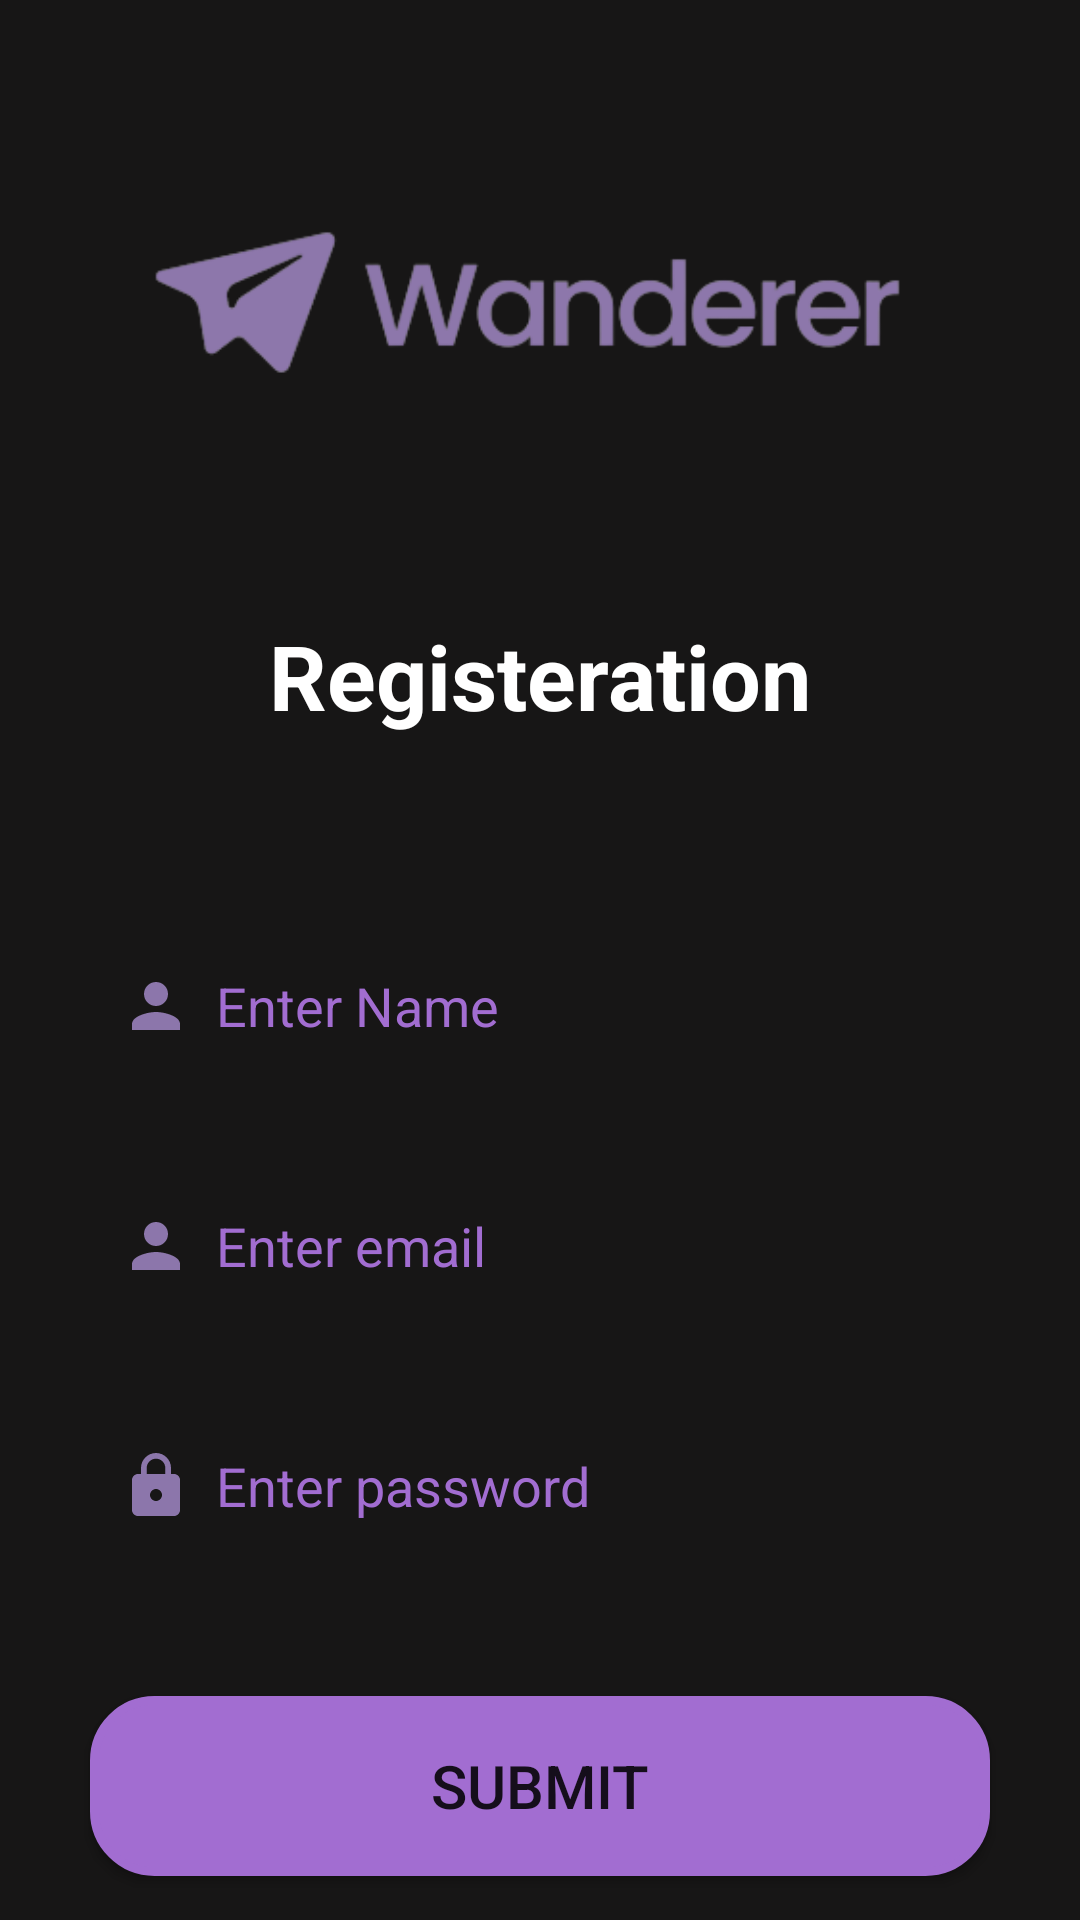

Write the Android layout XML for this screen, with the resource values it uses.
<!-- AndroidManifest.xml: application theme Theme.Wanderer -->
<!-- res/layout/activity_registration.xml -->
<?xml version="1.0" encoding="utf-8"?>
<LinearLayout xmlns:android="http://schemas.android.com/apk/res/android"
    xmlns:app="http://schemas.android.com/apk/res-auto"
    xmlns:tools="http://schemas.android.com/tools"
    android:layout_width="match_parent"
    android:layout_height="match_parent"
    android:orientation="vertical"
    android:background="@color/black"
    tools:context=".registration">

    <ImageView
        android:layout_width="match_parent"
        android:layout_height="wrap_content"
        android:layout_margin="20dp"
        android:src="@drawable/logo"/>
    <TextView
        android:layout_width="wrap_content"
        android:layout_height="wrap_content"
        android:layout_gravity="center"
        android:layout_marginTop="20dp"
        android:layout_marginBottom="60dp"
        android:text="@string/registeration"
        android:textColor="@color/white"
        android:textSize="30sp"
        android:textStyle="bold" />

    <EditText
        android:id="@+id/name"
        android:layout_width="match_parent"
        android:layout_height="60dp"
        android:background="@drawable/custom_edittext"
        android:drawableStart="@drawable/username"
        android:layout_marginHorizontal="30dp"
        android:textColor="@color/white"
        android:padding="10dp"
        android:drawablePadding="8dp"
        android:hint="@string/enter_name"
        android:textColorHint="@color/purple"
        android:layout_marginBottom="20dp"
        />



    <EditText
        android:id="@+id/email"
        android:layout_width="match_parent"
        android:layout_height="60dp"
        android:background="@drawable/custom_edittext"
        android:drawableStart="@drawable/username"
        android:layout_marginHorizontal="30dp"
        android:padding="10dp"
        android:textColor="@color/white"
        android:drawablePadding="8dp"
        android:hint="@string/enter_email"
        android:textColorHint="@color/purple"
        android:layout_marginBottom="20dp"
        />



    <EditText
        android:id="@+id/password"
        android:layout_width="match_parent"
        android:layout_height="60dp"
        android:background="@drawable/custom_edittext"
        android:drawableStart="@drawable/ic_baseline_lock_24"
        android:inputType="textPassword"
        android:textColor="@color/white"
        android:layout_marginHorizontal="30dp"
        android:padding="10dp"
        android:drawablePadding="8dp"
        android:hint="@string/enter_password"
        android:textColorHint="@color/purple"
        android:layout_marginBottom="20dp"
        />

    <TextView
        android:id="@+id/error"
        android:layout_marginBottom="20dp"
        android:text="@string/error_while_logging_in"
        android:textColor="@color/red"
        android:layout_width="wrap_content"
        android:visibility="gone"
        android:layout_gravity="center"
        android:layout_height="wrap_content"
        />

    <ProgressBar
        android:id="@+id/loading"
        android:layout_marginBottom="20dp"
        android:visibility="gone"
        android:layout_width="wrap_content"
        android:layout_gravity="center"
        android:layout_height="wrap_content"
        />
    <Button
        android:layout_width="match_parent"
        android:layout_height="60dp"
        android:id="@+id/submit"
        android:textSize="20sp"
        android:layout_marginTop="20dp"
        android:layout_marginHorizontal="30dp"
        android:background="@drawable/custom_btn"
        android:backgroundTint="@color/purple"
        android:text="@string/submit"
        />
    <TextView
        android:id="@+id/loginnow"
        android:text="@string/click_here_to_login"
        android:textColor="@color/white"
        android:layout_width="wrap_content"
        android:layout_height="wrap_content"
        android:layout_gravity="center"
        android:layout_margin="40dp"
        />



</LinearLayout>
<!-- resources referenced by this layout -->
<resources>
  <color name="black">#171616</color>
  <color name="purple">#A26DD1</color>
  <color name="red">#F44336</color>
  <color name="white">#FFFFFFFF</color>
  <!-- drawable custom_btn (drawable) -->
  <?xml version="1.0" encoding="utf-8"?>
  <shape xmlns:android="http://schemas.android.com/apk/res/android"
      android:shape="rectangle"
  
      >
      <solid android:color="@color/purple">
  
      </solid>
      <stroke
          android:width="3dp"
          android:color="@color/purple"
          />
      <corners
          android:radius="20dp"/>
  </shape>
  <!-- drawable ic_baseline_lock_24 (drawable) -->
  <vector android:height="24dp" android:tint="#8C76AB"
      android:viewportHeight="24" android:viewportWidth="24"
      android:width="24dp" xmlns:android="http://schemas.android.com/apk/res/android">
      <path android:fillColor="@android:color/white" android:pathData="M18,8h-1L17,6c0,-2.76 -2.24,-5 -5,-5S7,3.24 7,6v2L6,8c-1.1,0 -2,0.9 -2,2v10c0,1.1 0.9,2 2,2h12c1.1,0 2,-0.9 2,-2L20,10c0,-1.1 -0.9,-2 -2,-2zM12,17c-1.1,0 -2,-0.9 -2,-2s0.9,-2 2,-2 2,0.9 2,2 -0.9,2 -2,2zM15.1,8L8.9,8L8.9,6c0,-1.71 1.39,-3.1 3.1,-3.1 1.71,0 3.1,1.39 3.1,3.1v2z"/>
  </vector>
  <!-- drawable logo: png bitmap (drawable-v24, 15298 bytes) -->
  <!-- drawable username (drawable) -->
  <vector android:height="24dp" android:tint="#8C76AB"
      android:viewportHeight="24" android:viewportWidth="24"
      android:width="24dp" xmlns:android="http://schemas.android.com/apk/res/android">
      <path android:fillColor="@android:color/white" android:pathData="M12,12c2.21,0 4,-1.79 4,-4s-1.79,-4 -4,-4 -4,1.79 -4,4 1.79,4 4,4zM12,14c-2.67,0 -8,1.34 -8,4v2h16v-2c0,-2.66 -5.33,-4 -8,-4z"/>
  </vector>
  <string name="click_here_to_login">click here to login</string>
  <string name="enter_email">Enter email</string>
  <string name="enter_name">Enter Name</string>
  <string name="enter_password">Enter password</string>
  <string name="error_while_logging_in">Error while logging in</string>
  <string name="registeration">Registeration</string>
  <string name="submit">Submit</string>
  <style name="Theme.Wanderer" parent="Theme.MaterialComponents.DayNight.NoActionBar">
          
          <item name="colorPrimary">@color/purple</item>
          <item name="colorPrimaryVariant">@color/purple</item>
          <item name="colorOnPrimary">@color/white</item>
          
          <item name="colorSecondary">@color/teal_200</item>
          <item name="colorSecondaryVariant">@color/teal_700</item>
          <item name="colorOnSecondary">@color/black</item>
          
          <item name="android:statusBarColor">?attr/colorPrimaryVariant</item>
          
      </style>
  <color name="teal_200">#FFD16DCC</color>
  <color name="teal_700">#D16DCC</color>
</resources>
